The GitHub repository tymfly7/Berth contains a labelled image folder "classify_yolo_data" with 2 categories: occupied, vacant. Examples follow, each with its label.

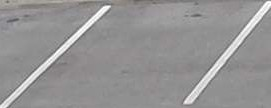
Label: vacant

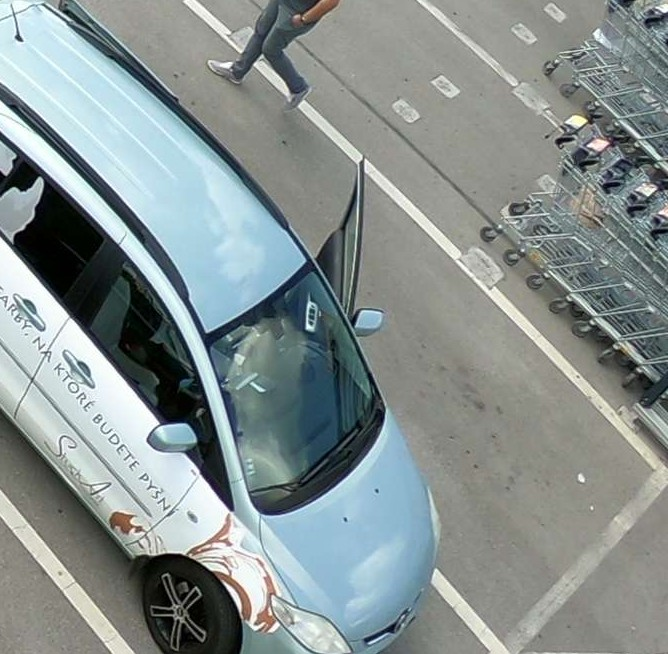
Label: vacant

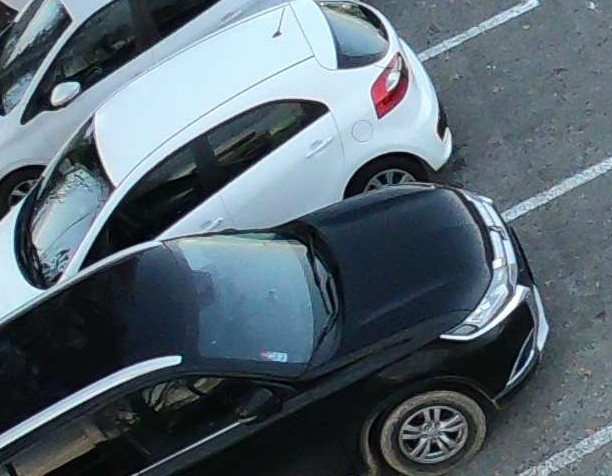
Label: occupied

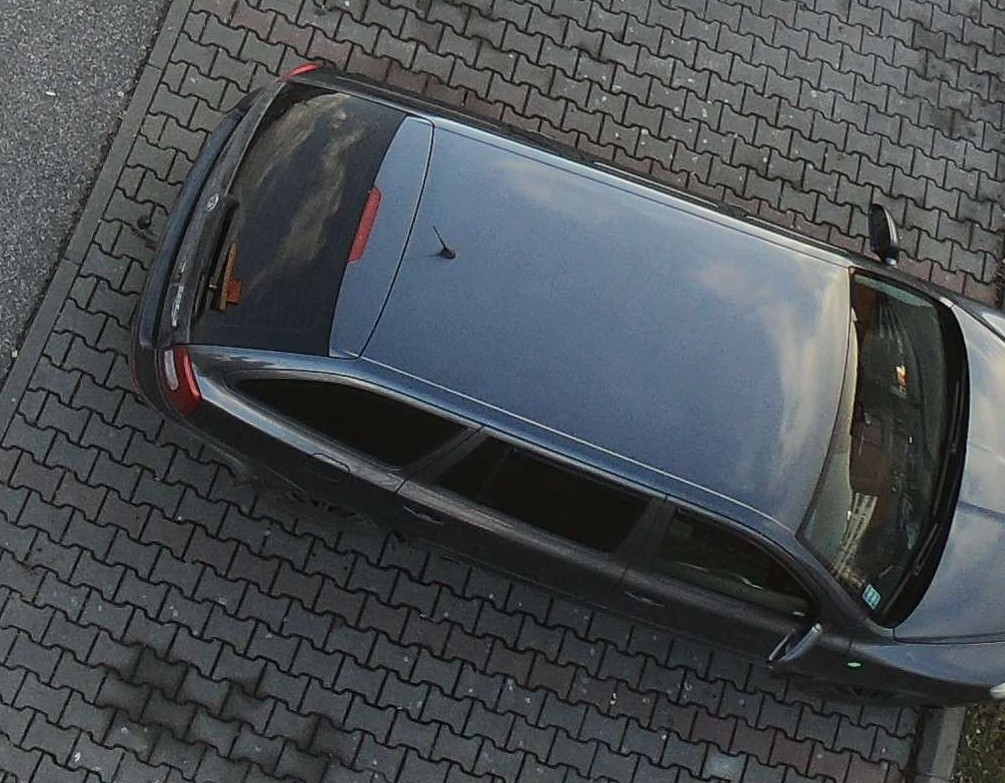
Label: occupied

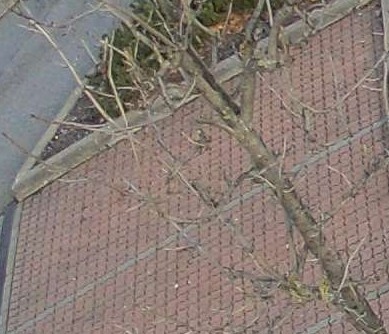
Label: vacant

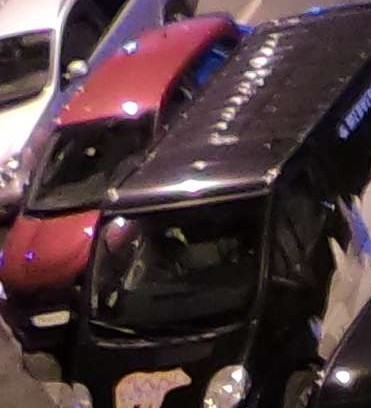
Label: occupied
